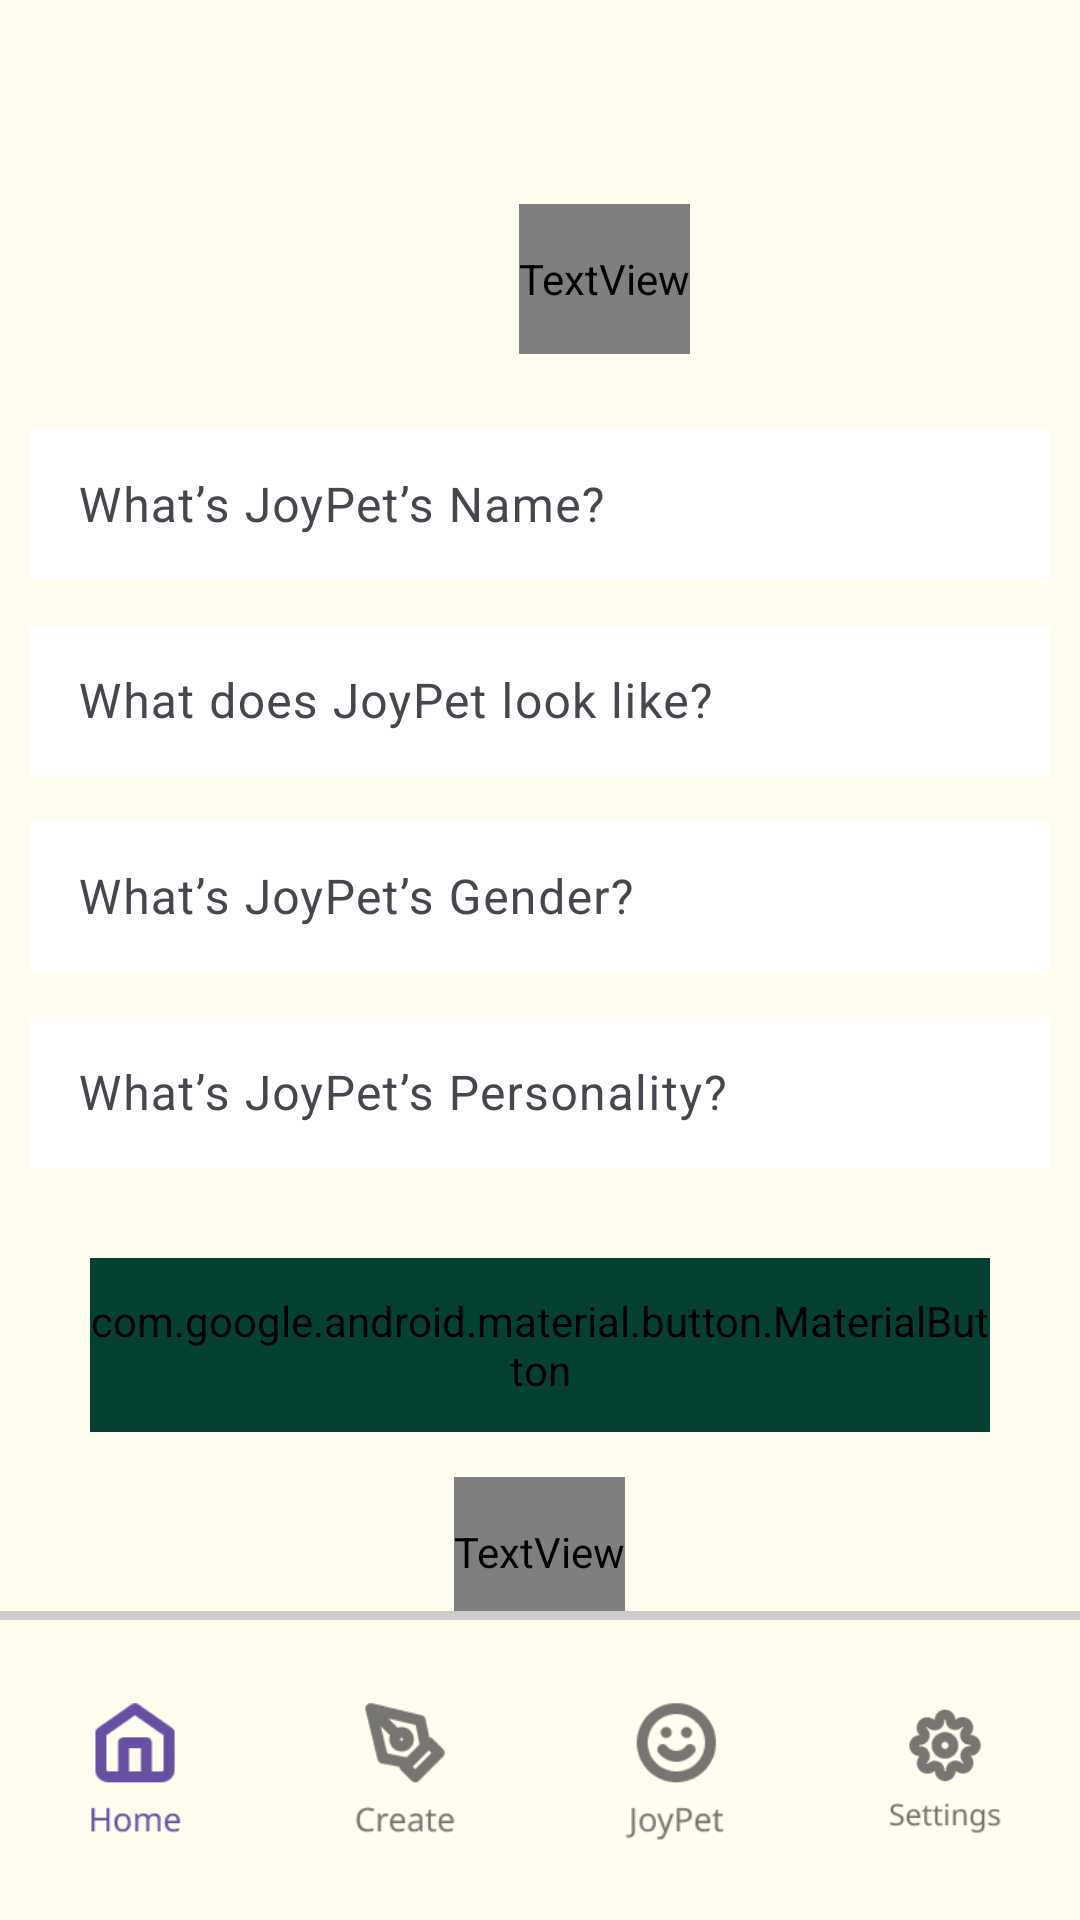

The Android layout XML behind this screen, and the referenced resources:
<!-- AndroidManifest.xml: application theme Theme.FINALPROJECT -->
<!-- res/layout/personality_design.xml -->
<androidx.constraintlayout.widget.ConstraintLayout
    xmlns:android="http://schemas.android.com/apk/res/android"
    xmlns:app="http://schemas.android.com/apk/res-auto"
    xmlns:tools="http://schemas.android.com/tools"
    android:id="@+id/main"
    android:layout_width="match_parent"
    android:layout_height="match_parent"
    android:background="#FFFDEE"
    tools:context=".ui.getstart">

    

    

    <TextView
        android:id="@+id/create_describe"
        android:layout_width="wrap_content"
        android:layout_height="50dp"
        android:layout_marginTop="68dp"
        android:gravity="center"
        android:text="@string/create_describe"
        android:textAppearance="@style/joypal2"
        app:layout_constraintEnd_toEndOf="parent"
        app:layout_constraintHorizontal_bias="0.571"
        app:layout_constraintStart_toStartOf="parent"
        app:layout_constraintTop_toTopOf="parent" />

    <LinearLayout
        android:layout_width="match_parent"
        android:layout_height="wrap_content"
        android:orientation="vertical"
        app:layout_constraintTop_toBottomOf="@id/create_describe"
        app:layout_constraintStart_toStartOf="parent"
        app:layout_constraintEnd_toEndOf="parent"
        android:layout_marginTop="20dp"
        android:gravity="center">

        
        <com.google.android.material.textfield.TextInputLayout
            android:id="@+id/input_layout_name"
            android:layout_width="wrap_content"
            android:layout_height="wrap_content">
            <EditText
                android:id="@+id/nameEditText"
                android:layout_width="340dp"
                android:layout_height="50dp"
                android:layout_marginBottom="10dp"
                android:background="@android:color/white"
                android:hint="What’s JoyPet’s Name?"
                android:textColor="@android:color/black"
                android:padding="10dp"
                android:maxLength="30" />
        </com.google.android.material.textfield.TextInputLayout>

        
        <com.google.android.material.textfield.TextInputLayout
            android:id="@+id/lookEditText"
            android:layout_width="wrap_content"
            android:layout_height="wrap_content">
            <EditText
                android:id="@+id/look"
                android:layout_width="340dp"
                android:layout_height="50dp"
                android:layout_marginBottom="10dp"
                android:background="@android:color/white"
                android:hint="What does JoyPet look like?"
                android:textColor="@android:color/black"
                android:padding="10dp"
                android:maxLength="30" />
        </com.google.android.material.textfield.TextInputLayout>

        
        <com.google.android.material.textfield.TextInputLayout
            android:id="@+id/genderEditText"
            android:layout_width="wrap_content"
            android:layout_height="wrap_content">
            <EditText
                android:id="@+id/gender"
                android:layout_width="340dp"
                android:layout_height="50dp"
                android:layout_marginBottom="10dp"
                android:background="@android:color/white"
                android:hint="What’s JoyPet’s Gender?"
                android:textColor="@android:color/black"
                android:padding="10dp"
                android:maxLength="30" />
        </com.google.android.material.textfield.TextInputLayout>

        
        <com.google.android.material.textfield.TextInputLayout
            android:id="@+id/personalityEditText"
            android:layout_width="wrap_content"
            android:layout_height="wrap_content">
            <EditText
                android:id="@+id/personality"
                android:layout_width="340dp"
                android:layout_height="50dp"
                android:layout_marginBottom="10dp"
                android:background="@android:color/white"
                android:hint="What’s JoyPet’s Personality?"
                android:textColor="@android:color/black"
                android:padding="10dp"
                android:maxLength="30" />
        </com.google.android.material.textfield.TextInputLayout>

        
        <com.google.android.material.button.MaterialButton
            android:id="@+id/button_design2"
            android:layout_width="300dp"
            android:layout_height="58dp"
            android:text="@string/button_next"
            android:backgroundTint="#044132"
            app:cornerRadius="29dp"
            app:iconPadding="8dp"
            app:rippleColor="#80FFFFFF"
            app:strokeColor="#2C2C2C"
            app:strokeWidth="2dp"
            android:textAppearance="@style/button"
            app:layout_constraintTop_toBottomOf="@id/personalityEditText"
            app:layout_constraintStart_toStartOf="parent"
            app:layout_constraintEnd_toEndOf="parent"
            android:layout_marginTop="20dp"
            android:enabled="false"
            android:textColor="@android:color/white"/> 


        
        <TextView
            android:id="@+id/create_describe2"
            android:layout_width="wrap_content"
            android:layout_height="50dp"
            android:gravity="center"
            android:text="@string/create_describe2"
            android:textAppearance="@style/create_describe2"
            app:layout_constraintTop_toBottomOf="@id/button_design2"
            app:layout_constraintStart_toStartOf="parent"
            app:layout_constraintEnd_toEndOf="parent"
            android:layout_marginTop="15dp" />

        
        <com.google.android.material.button.MaterialButton
            android:id="@+id/skip"
            android:layout_width="100dp"
            android:layout_height="50dp"
            android:text="@string/button_skip"
            android:backgroundTint="#044132"
            app:cornerRadius="29dp"
            app:iconPadding="8dp"
            app:rippleColor="#80FFFFFF"
            app:strokeColor="#2C2C2C"
            app:strokeWidth="2dp"
            android:textAppearance="@style/button"
            app:layout_constraintTop_toBottomOf="@id/create_describe2"
            app:layout_constraintStart_toStartOf="parent"
            app:layout_constraintEnd_toEndOf="parent"
            android:layout_marginTop="2dp" />
    </LinearLayout>

    
    <com.google.android.material.bottomnavigation.BottomNavigationView
        android:id="@+id/bottom_navigation"
        style="@style/BottomNavigationViewStyle"
        android:layout_width="match_parent"
        android:layout_height="100dp"
        app:backgroundTint="#FFFDEE"
        app:labelVisibilityMode="unlabeled"
        app:layout_constraintBottom_toBottomOf="parent"
        app:menu="@menu/bottom_nav_menu" />
    <View
        android:layout_width="match_parent"
        android:layout_height="3dp"
        android:background="#CCCCCC"
        app:layout_constraintBottom_toTopOf="@id/bottom_navigation"
        app:layout_constraintStart_toStartOf="parent"
        app:layout_constraintEnd_toEndOf="parent"
        />
</androidx.constraintlayout.widget.ConstraintLayout>
<!-- resources referenced by this layout -->
<resources>
  <string name="button_next">Next</string>
  <string name="button_skip">skip</string>
  <string name="create_describe">Let’s set JoyPet’s personality!</string>
  <string name="create_describe2">Don’t want to set personality?</string>
  <style name="BottomNavigationViewStyle" parent="Widget.MaterialComponents.BottomNavigationView">
          <item name="itemIconSize">50dp</item> 
      </style>
  <style name="button">
          <item name="android:textSize">22sp</item>
          <item name="android:textColor">#F5F5F5</item>
          <item name="android:fontFamily">@font/otomanopeeone</item>
          <item name="android:includeFontPadding">false</item>
      </style>
  <style name="create_describe2">
          <item name="android:textSize">18sp</item>
          <item name="android:textColor">#5C4B51</item>
          <item name="android:fontFamily">@font/otomanopeeone</item>
          <item name="android:lineSpacingExtra">1sp</item>
      </style>
  <style name="joypal2">
          <item name="android:textSize">24sp</item>
          <item name="android:textColor">#5C4B51</item>
          <item name="android:fontFamily">@font/otomanopeeone</item>
          <item name="android:lineSpacingExtra">1sp</item>
      </style>
  <style name="Theme.FINALPROJECT" parent="Base.Theme.FINALPROJECT" />
  <style name="Base.Theme.FINALPROJECT" parent="Theme.Material3.DayNight.NoActionBar">
      </style>
</resources>
